Run: headless pygame with SDL's dummy video driver; simulated clock (each Clock.tick advances the game by its frame time, no real sleeping); random seed 0; keys injected as events and as key.get_pressed() state; no mouse input.
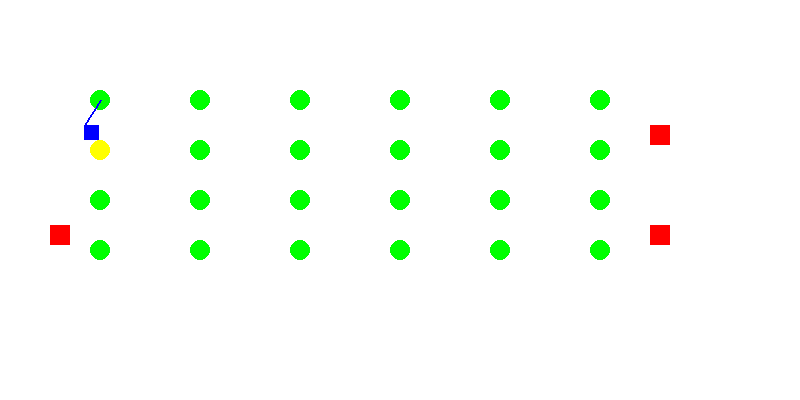
Frame 1 of 4 · flips 1–60 · no input
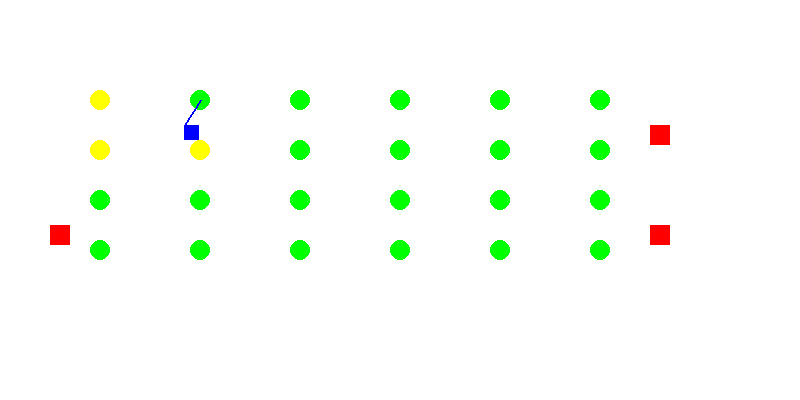
Frame 2 of 4 · flips 61–180 · tapped SPACE, RETURN · held RIGHT (→), D
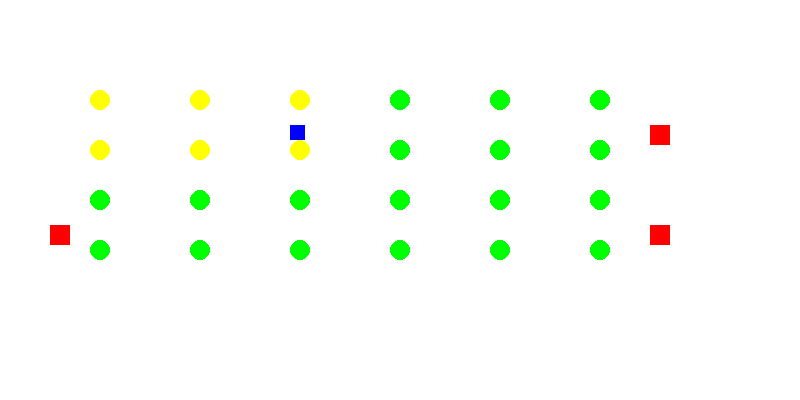
Frame 3 of 4 · flips 181–300 · held DOWN (↓), S
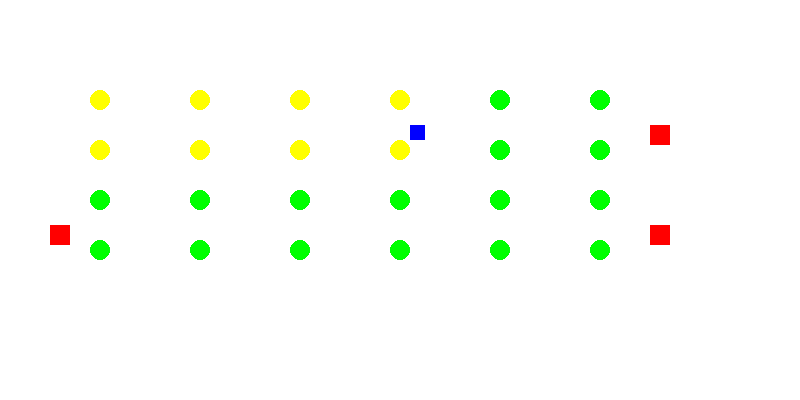
Frame 4 of 4 · flips 301–420 · held LEFT (←), A, UP (↑), W

The pygame program that drew these frames:

import pygame
import sys

# Initialize Pygame
pygame.init()

# Screen settings
screen_width, screen_height = 800, 400
screen = pygame.display.set_mode((screen_width, screen_height))
pygame.display.set_caption("Row Navigation Simulation with RFID")

# Colors
WHITE = (255, 255, 255)
GREEN = (0, 255, 0)
YELLOW = (255, 255, 0)
RED = (255, 0, 0)
BLUE = (0, 0, 255)

# Bot settings
bot_size = 15
bot_pos = [50, 125]  # Start position
direction = "FORWARD"  # Initial movement direction
current_row_group = 0  # 0 for rows 1 & 2, 1 for rows 3 & 4

# Plant settings
plant_spacing = 100  # Distance between plants
row_positions = [100, 150, 200, 250]  # Y-coordinates of rows
plants_per_row = 6
plants = [
    [(100 + i * plant_spacing, row) for i in range(plants_per_row)]
    for row in row_positions
]
checked_plants = set()

# RFID settings
rfid_positions = [
    (650, 125),  # End of row 1
    (50, 225),   # Start of row 3 (after U-turn)
    (650, 225)   # End of row 4
]

# Simulation settings
speed = 2
check_distance = 20  # Proximity to check plants
turning = False  # Flag to handle turning
check_timer = 0  # Timer for plant checking
check_duration = 30  # Duration for checking a plant (in frames)

# Main simulation loop
running = True
while running:
    screen.fill(WHITE)

    # Event handling
    for event in pygame.event.get():
        if event.type == pygame.QUIT:
            running = False

    # Draw plants
    for row in plants:
        for pos in row:
            color = YELLOW if pos in checked_plants else GREEN
            pygame.draw.circle(screen, color, pos, 10)

    # Draw RFIDs
    for rfid in rfid_positions:
        pygame.draw.rect(screen, RED, (*rfid, 20, 20))

    # Bot movement logic for rows 1 & 2 (left to right)
    if direction == "FORWARD" and not turning:
        bot_pos[0] += speed

        # Check if bot is near a plant
        for plant_row in plants[current_row_group * 2 : current_row_group * 2 + 2]:
            for plant in plant_row:
                if abs(bot_pos[0] - plant[0]) < check_distance and plant not in checked_plants:
                    direction = "CHECK_PLANT"
                    current_plant = plant
                    check_timer = 0
                    break

        # Check if bot reached the RFID at the end of the row group
        if current_row_group == 0 and abs(bot_pos[0] - rfid_positions[0][0]) < check_distance:
            turning = True
            direction = "ALIGN_DOWN"

    # Checking plants
    elif direction == "CHECK_PLANT":
        check_timer += 1
        if check_timer < check_duration:
            pygame.draw.line(screen, BLUE, bot_pos, current_plant, 2)
        else:
            checked_plants.add(current_plant)
            if current_row_group == 0:
                direction = "FORWARD"
            else:
                direction = "BACKWARD"
            check_timer = 0

    # Moving down after first row group
    elif direction == "ALIGN_DOWN":
        if bot_pos[1] < 225:
            bot_pos[1] += speed
        else:
            direction = "MOVE_TO_RIGHT"

    # Moving to rightmost position for rows 3 & 4
    elif direction == "MOVE_TO_RIGHT":
        if bot_pos[0] < rfid_positions[2][0]:
            bot_pos[0] += speed
        else:
            turning = False
            direction = "BACKWARD"
            current_row_group = 1

    # Moving left in rows 3 & 4
    elif direction == "BACKWARD":
        bot_pos[0] -= speed

        # Check if bot is near a plant
        for plant_row in plants[current_row_group * 2 : current_row_group * 2 + 2]:
            for plant in plant_row[::-1]:  # Check plants right to left
                if abs(bot_pos[0] - plant[0]) < check_distance and plant not in checked_plants:
                    direction = "CHECK_PLANT"
                    current_plant = plant
                    check_timer = 0
                    break

        # Stop at leftmost RFID
        if abs(bot_pos[0] - rfid_positions[1][0]) < check_distance:
            print("Simulation complete. All rows checked.")
            running = False

    # Draw the bot
    pygame.draw.rect(screen, BLUE, (*bot_pos, bot_size, bot_size))

    # Update display and delay
    pygame.display.flip()
    pygame.time.delay(30)

pygame.quit()
sys.exit()
